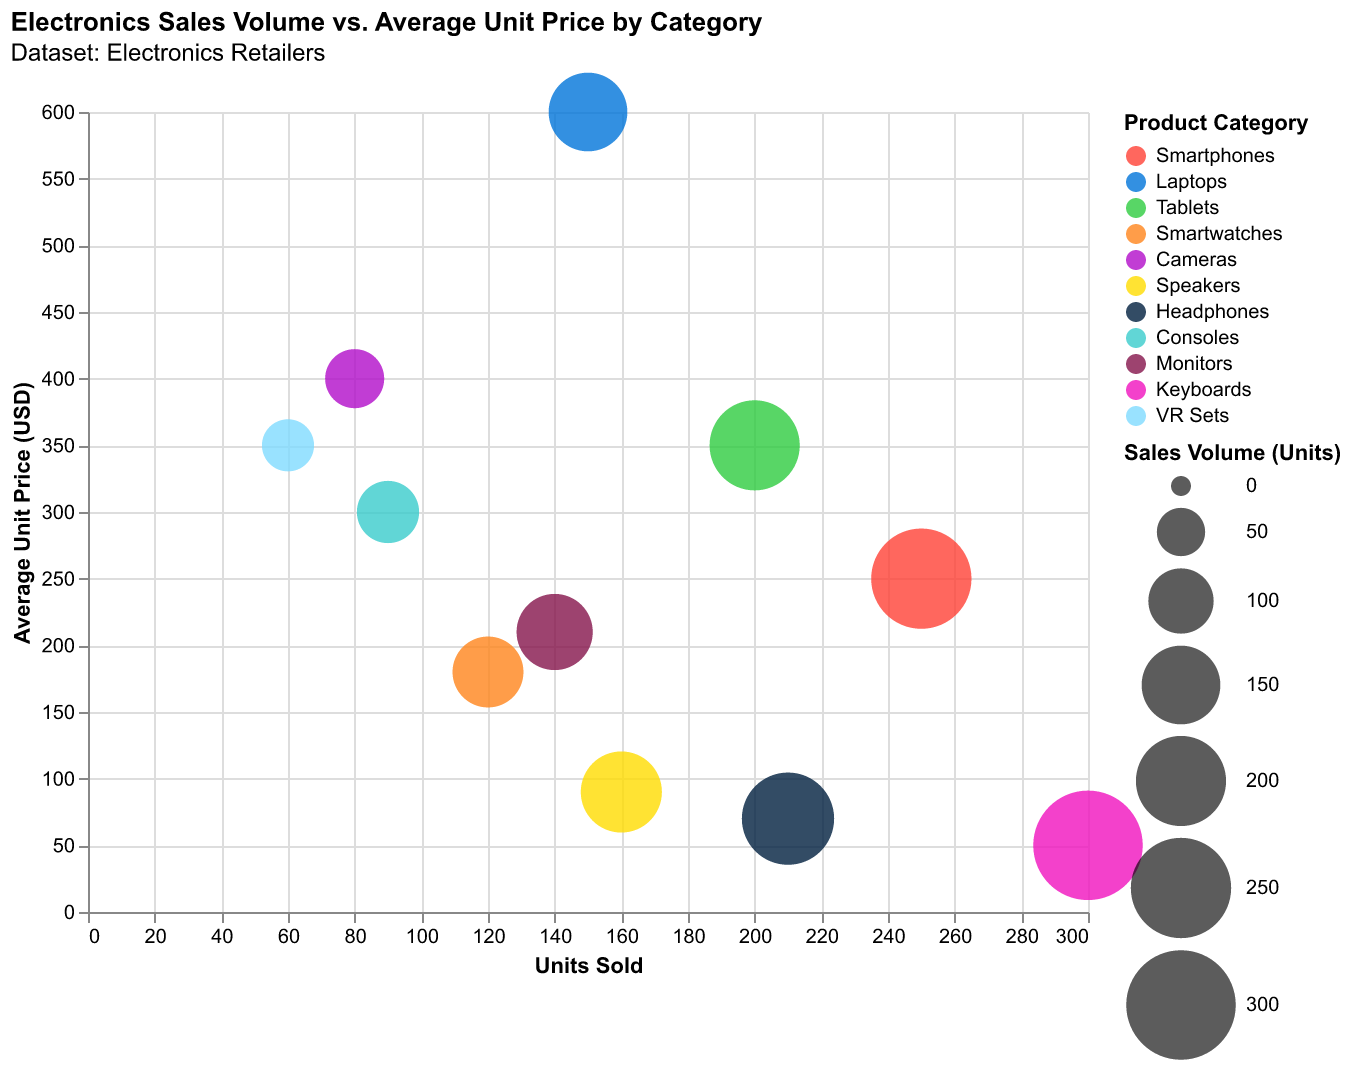

Values plotted in this chart, from the file beside it:
Store Name, Category, Units Sold, Average Unit Price (USD)
Gadget Guru, Smartphones, 250, 250
Tech Trends, Laptops, 150, 600
Electronica, Tablets, 200, 350
Digital Domain, Smartwatches, 120, 180
Innovate Space, Cameras, 80, 400
Tech Haven, Speakers, 160, 90
Gizmo World, Headphones, 210, 70
Device Central, Consoles, 90, 300
Circuit City, Monitors, 140, 210
Plug & Play, Keyboards, 300, 50
Vision Electronics, VR Sets, 60, 350
